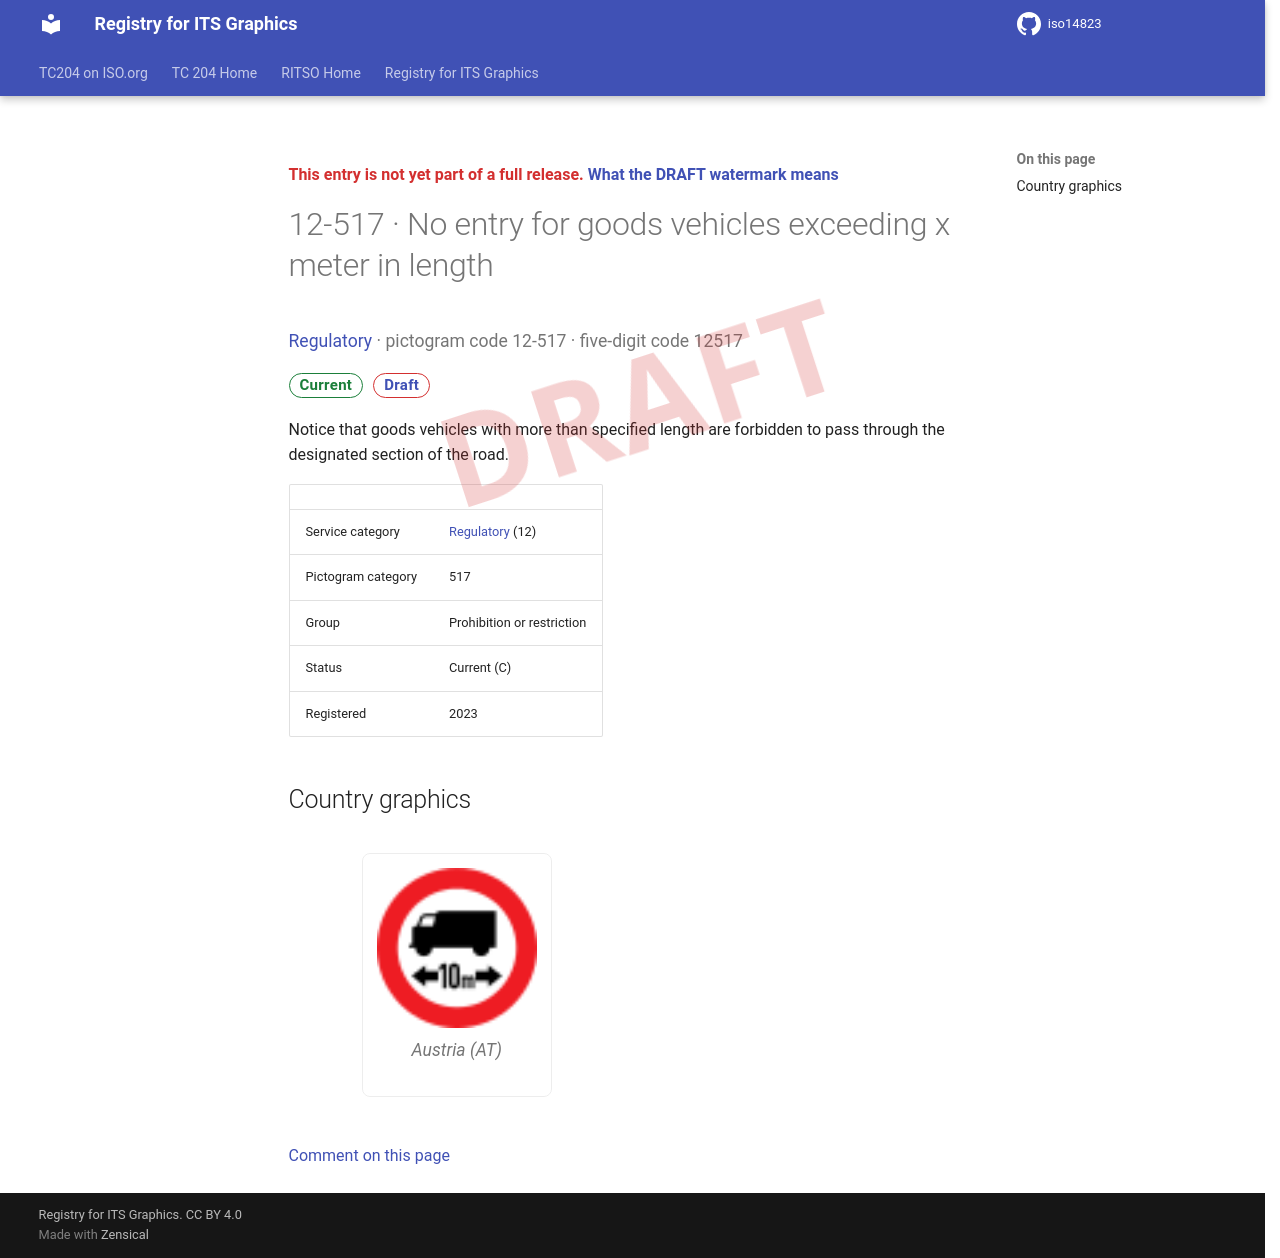

repository: k-vaughn/iso14823 · page: v0.1.0-alpha.1/signs/12-517/index.html · generator: mkdocs

<div class="draft4-watermark" aria-hidden="true"></div>

<p class="draft-note">This entry is not yet part of a full release. <a href="../#draft-watermark">What the DRAFT watermark means</a></p>

# 12-517 · No entry for goods vehicles exceeding x meter in length

<p class="sign-kicker"><a href="../categories/12/">Regulatory</a> · pictogram code 12-517 · five-digit code 12517</p>
<p class="sign-chips"><span class="chip chip-current">Current</span> <a class="chip chip-draft" href="../#draft-watermark">Draft</a></p>
<p>Notice that goods vehicles with more than specified length are forbidden to pass through the designated section of the road.</p>
| | |
| --- | --- |
| Service category | <a href="../categories/12/">Regulatory</a> (12) |
| Pictogram category | 517 |
| Group | Prohibition or restriction |
| Status | Current (C) |
| Registered | 2023 |

## Country graphics

<div class="sign-grid">
<figure class="sign-card">
<img src="../graphics/at/12-517.png" alt="Austria graphic for No entry for goods vehicles exceeding x meter in length (12-517)" loading="lazy">

<figcaption>Austria (AT)</figcaption>
</figure>
</div>

[Comment on this page](https://github.com/k-vaughn/iso14823/issues/new?template=page-feedback.yml&title=%5BPage+feedback%5D+12-517+%C2%B7+No+entry+for+goods+vehicles+exceeding+x+meter+in+length&page-title=12-517+%C2%B7+No+entry+for+goods+vehicles+exceeding+x+meter+in+length&page-path=signs%2F12-517.md)
